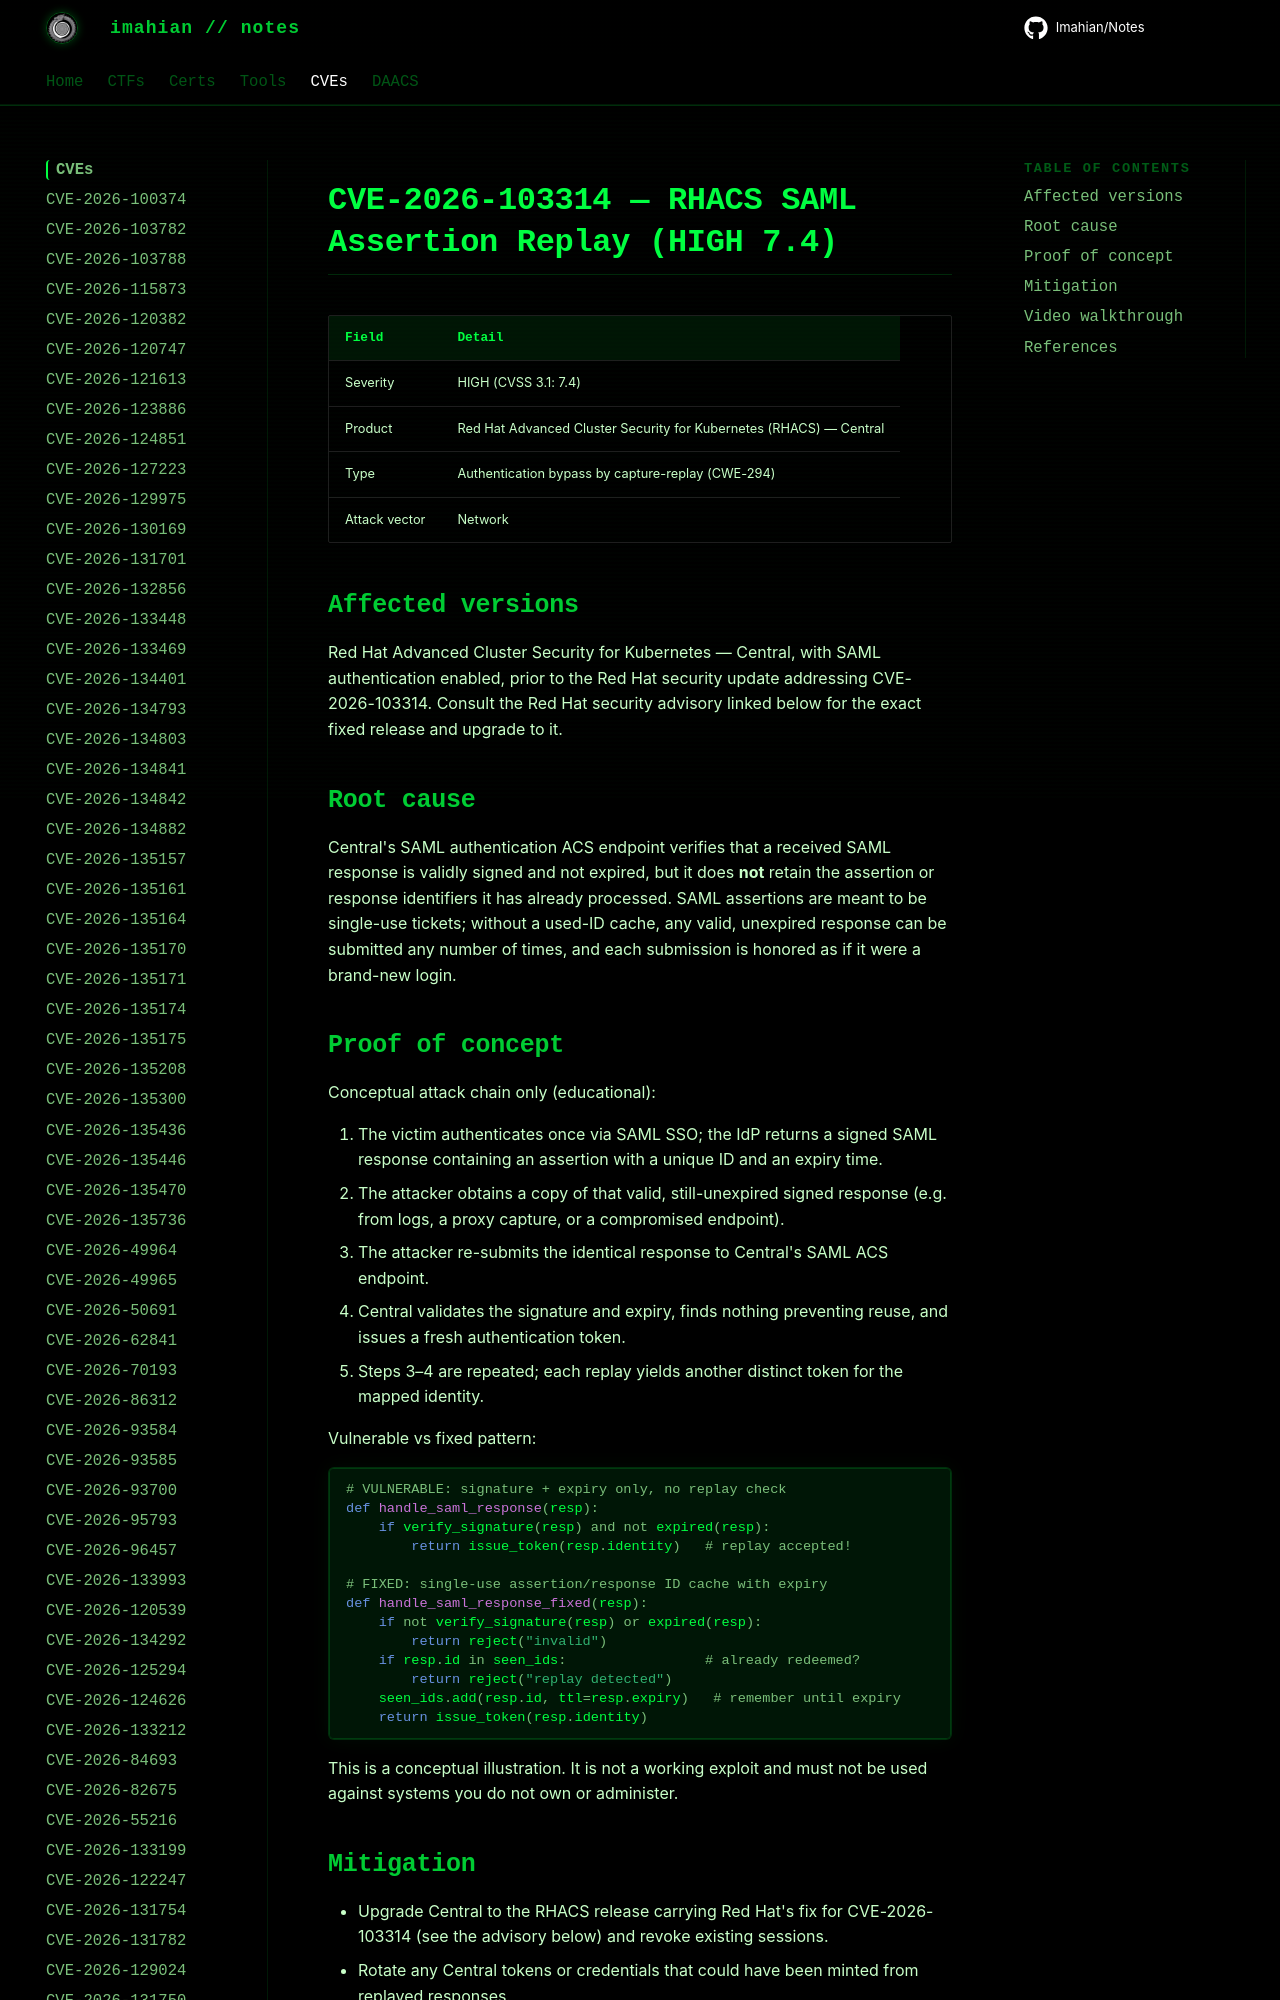

repository: Imahian/Notes · page: CVEs/CVE-2026-103314/index.html · generator: mkdocs

# CVE-2026-103314 — RHACS SAML Assertion Replay (HIGH 7.4)

| Field | Detail |
|---|---|
| Severity | HIGH (CVSS 3.1: 7.4) |
| Product | Red Hat Advanced Cluster Security for Kubernetes (RHACS) — Central |
| Type | Authentication bypass by capture-replay (CWE-294
